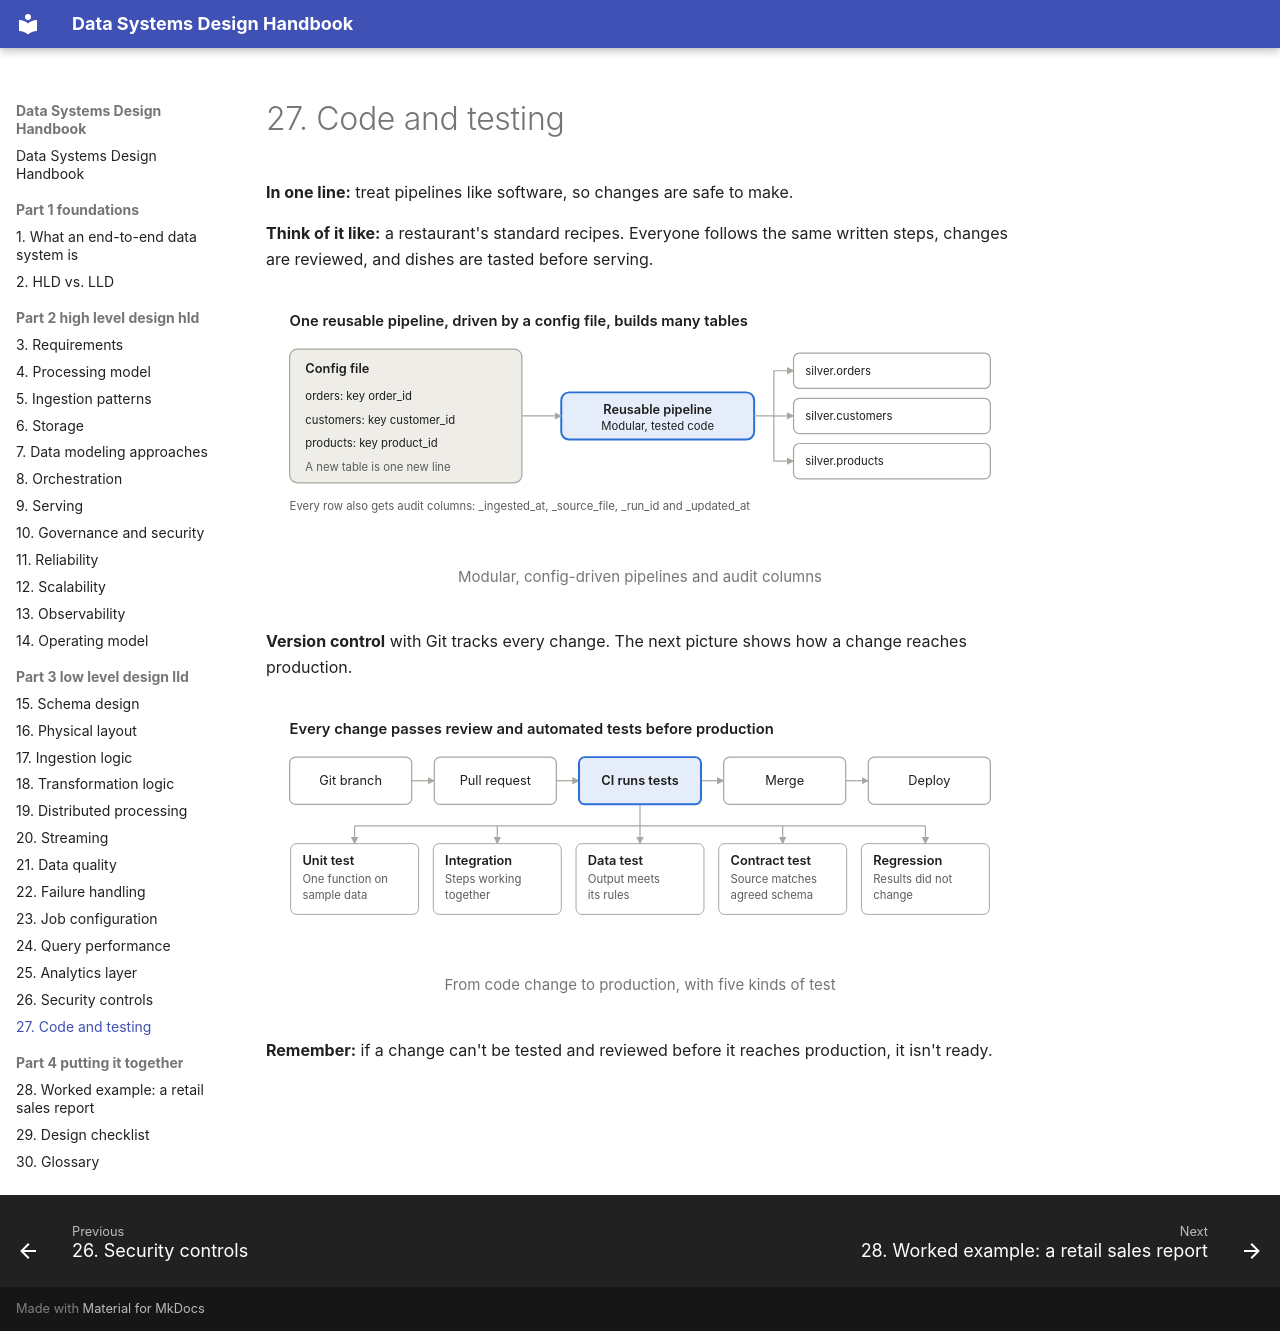

repository: seeralikhith/Data_System_Design · page: part-3-low-level-design-lld/27-code-and-testing/index.html · generator: mkdocs

# 27. Code and testing

**In one line:** treat pipelines like software, so changes are safe to make.

**Think of it like:** a restaurant's standard recipes. Everyone follows the same written steps, changes are reviewed, and dishes are tasted before serving.

<figure markdown="span">
  ![Modular, config-driven pipelines and audit columns](../assets/diagrams/27-1-light.svg#only-light)
  ![Modular, config-driven pipelines and audit columns](../assets/diagrams/27-1-dark.svg#only-dark)
  <figcaption>Modular, config-driven pipelines and audit columns</figcaption>
</figure>

**Version control** with Git tracks every change. The next picture shows how a change reaches production.

<figure markdown="span">
  ![From code change to production, with five kinds of test](../assets/diagrams/27-2-light.svg#only-light)
  ![From code change to production, with five kinds of test](../assets/diagrams/27-2-dark.svg#only-dark)
  <figcaption>From code change to production, with five kinds of test</figcaption>
</figure>

**Remember:** if a change can't be tested and reviewed before it reaches production, it isn't ready.
